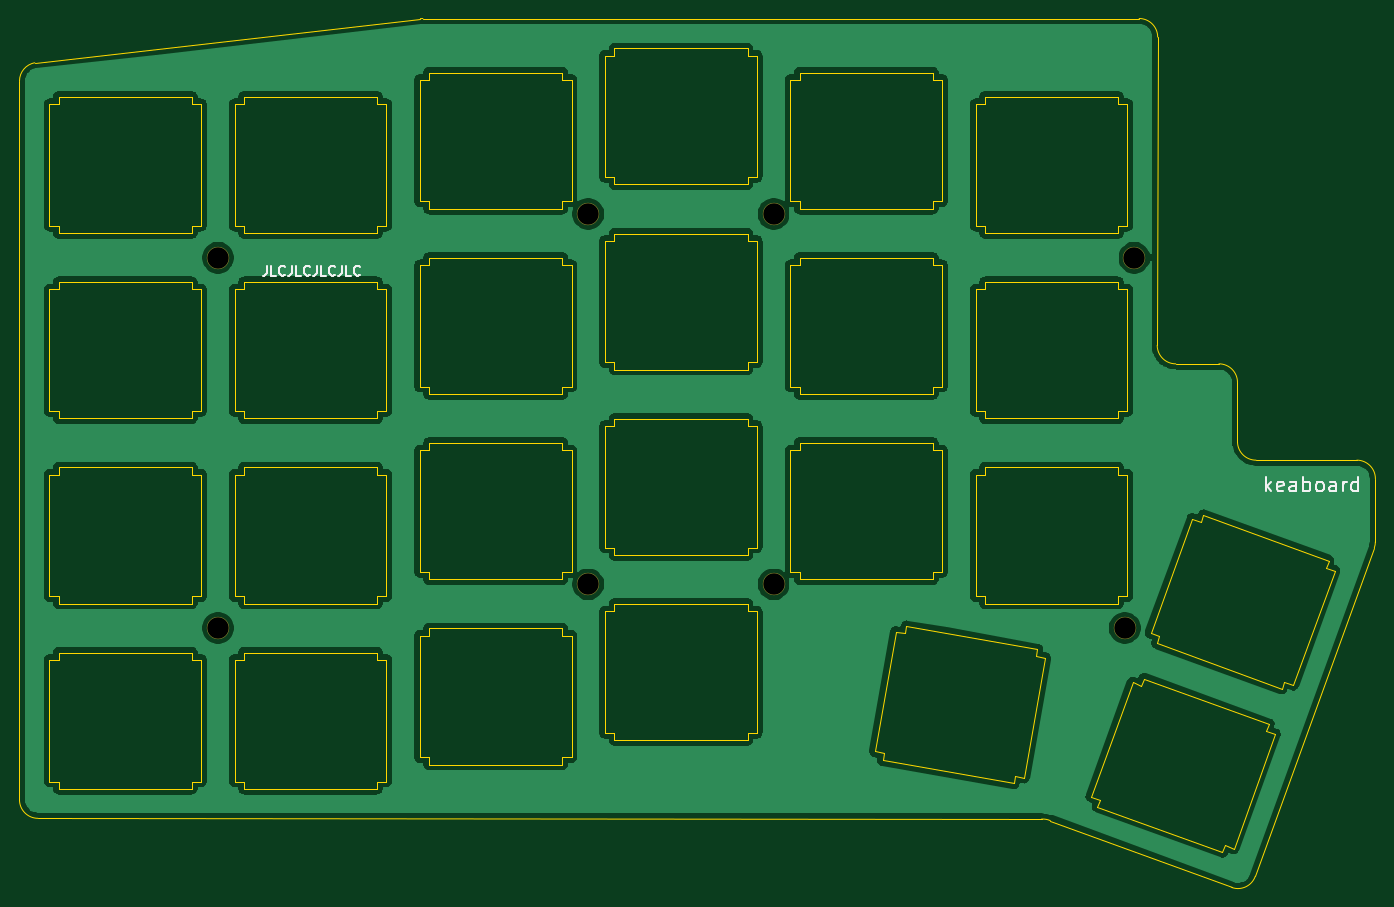
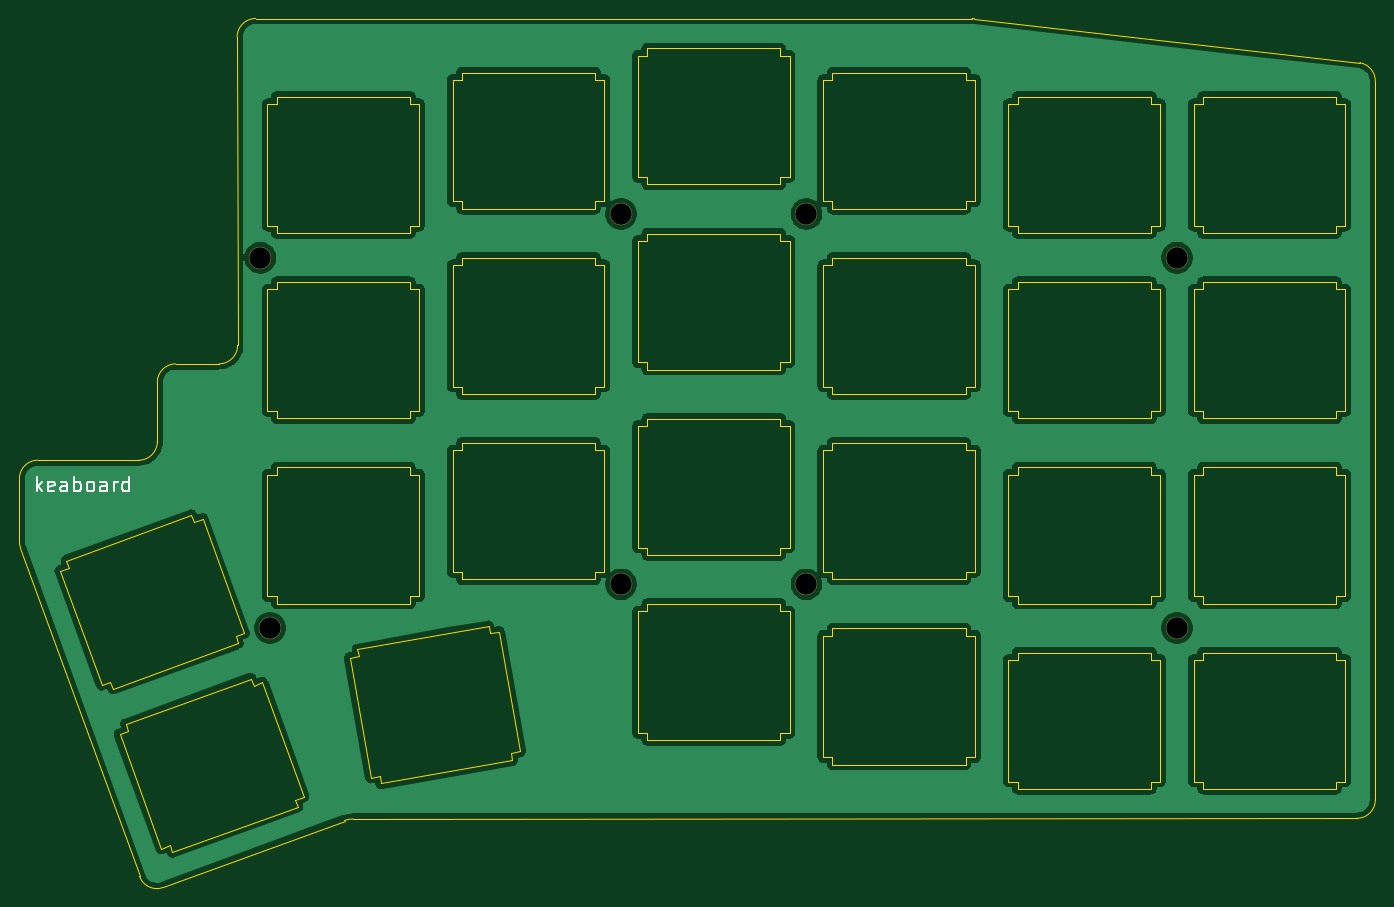
Circuit board: 10 layer files. Board 139.4 x 89.4 mm.
- bottom_copper: TopPlate-B_Cu.gbr (155102 bytes)
- bottom_mask: TopPlate-B_Mask.gbr (968 bytes)
- paste: TopPlate-B_Paste.gbr (501 bytes)
- bottom_silk: TopPlate-B_SilkS.gbr (3101 bytes)
- outline: TopPlate-Edge_Cuts.gbr (16840 bytes)
- top_copper: TopPlate-F_Cu.gbr (155102 bytes)
- top_mask: TopPlate-F_Mask.gbr (968 bytes)
- paste: TopPlate-F_Paste.gbr (501 bytes)
- top_silk: TopPlate-F_SilkS.gbr (5501 bytes)
- drill: TopPlate-NPTH.drl (445 bytes)

=== bottom_copper: TopPlate-B_Cu.gbr (155102 bytes, source omitted) ===
=== bottom_mask: TopPlate-B_Mask.gbr ===
%TF.GenerationSoftware,KiCad,Pcbnew,5.1.6-c6e7f7d~87~ubuntu20.04.1*%
%TF.CreationDate,2020-08-25T07:18:55-05:00*%
%TF.ProjectId,TopPlate,546f7050-6c61-4746-952e-6b696361645f,rev?*%
%TF.SameCoordinates,Original*%
%TF.FileFunction,Soldermask,Bot*%
%TF.FilePolarity,Negative*%
%FSLAX46Y46*%
G04 Gerber Fmt 4.6, Leading zero omitted, Abs format (unit mm)*
G04 Created by KiCad (PCBNEW 5.1.6-c6e7f7d~87~ubuntu20.04.1) date 2020-08-25 07:18:55*
%MOMM*%
%LPD*%
G01*
G04 APERTURE LIST*
%ADD10C,2.300000*%
G04 APERTURE END LIST*
D10*
%TO.C,REF\u002A\u002A*%
X63881000Y-95250000D03*
%TD*%
%TO.C,REF\u002A\u002A*%
X101981000Y-90750000D03*
%TD*%
%TO.C,REF\u002A\u002A*%
X157131000Y-95250000D03*
%TD*%
%TO.C,REF\u002A\u002A*%
X101981000Y-52650000D03*
%TD*%
%TO.C,REF\u002A\u002A*%
X121031000Y-52650000D03*
%TD*%
%TO.C,REF\u002A\u002A*%
X63881000Y-57150000D03*
%TD*%
%TO.C,REF\u002A\u002A*%
X158131000Y-57150000D03*
%TD*%
%TO.C,REF\u002A\u002A*%
X121031000Y-90750000D03*
%TD*%
M02*

=== paste: TopPlate-B_Paste.gbr ===
%TF.GenerationSoftware,KiCad,Pcbnew,5.1.6-c6e7f7d~87~ubuntu20.04.1*%
%TF.CreationDate,2020-08-25T07:18:55-05:00*%
%TF.ProjectId,TopPlate,546f7050-6c61-4746-952e-6b696361645f,rev?*%
%TF.SameCoordinates,Original*%
%TF.FileFunction,Paste,Bot*%
%TF.FilePolarity,Positive*%
%FSLAX46Y46*%
G04 Gerber Fmt 4.6, Leading zero omitted, Abs format (unit mm)*
G04 Created by KiCad (PCBNEW 5.1.6-c6e7f7d~87~ubuntu20.04.1) date 2020-08-25 07:18:55*
%MOMM*%
%LPD*%
G01*
G04 APERTURE LIST*
G04 APERTURE END LIST*
M02*

=== bottom_silk: TopPlate-B_SilkS.gbr ===
%TF.GenerationSoftware,KiCad,Pcbnew,5.1.6-c6e7f7d~87~ubuntu20.04.1*%
%TF.CreationDate,2020-08-25T07:18:55-05:00*%
%TF.ProjectId,TopPlate,546f7050-6c61-4746-952e-6b696361645f,rev?*%
%TF.SameCoordinates,Original*%
%TF.FileFunction,Legend,Bot*%
%TF.FilePolarity,Positive*%
%FSLAX46Y46*%
G04 Gerber Fmt 4.6, Leading zero omitted, Abs format (unit mm)*
G04 Created by KiCad (PCBNEW 5.1.6-c6e7f7d~87~ubuntu20.04.1) date 2020-08-25 07:18:55*
%MOMM*%
%LPD*%
G01*
G04 APERTURE LIST*
%ADD10C,0.200000*%
G04 APERTURE END LIST*
D10*
X181153000Y-81196571D02*
X181153000Y-79696571D01*
X181010142Y-80625142D02*
X180581571Y-81196571D01*
X180581571Y-80196571D02*
X181153000Y-80768000D01*
X179367285Y-81125142D02*
X179510142Y-81196571D01*
X179795857Y-81196571D01*
X179938714Y-81125142D01*
X180010142Y-80982285D01*
X180010142Y-80410857D01*
X179938714Y-80268000D01*
X179795857Y-80196571D01*
X179510142Y-80196571D01*
X179367285Y-80268000D01*
X179295857Y-80410857D01*
X179295857Y-80553714D01*
X180010142Y-80696571D01*
X178010142Y-81196571D02*
X178010142Y-80410857D01*
X178081571Y-80268000D01*
X178224428Y-80196571D01*
X178510142Y-80196571D01*
X178653000Y-80268000D01*
X178010142Y-81125142D02*
X178153000Y-81196571D01*
X178510142Y-81196571D01*
X178653000Y-81125142D01*
X178724428Y-80982285D01*
X178724428Y-80839428D01*
X178653000Y-80696571D01*
X178510142Y-80625142D01*
X178153000Y-80625142D01*
X178010142Y-80553714D01*
X177295857Y-81196571D02*
X177295857Y-79696571D01*
X177295857Y-80268000D02*
X177153000Y-80196571D01*
X176867285Y-80196571D01*
X176724428Y-80268000D01*
X176653000Y-80339428D01*
X176581571Y-80482285D01*
X176581571Y-80910857D01*
X176653000Y-81053714D01*
X176724428Y-81125142D01*
X176867285Y-81196571D01*
X177153000Y-81196571D01*
X177295857Y-81125142D01*
X175724428Y-81196571D02*
X175867285Y-81125142D01*
X175938714Y-81053714D01*
X176010142Y-80910857D01*
X176010142Y-80482285D01*
X175938714Y-80339428D01*
X175867285Y-80268000D01*
X175724428Y-80196571D01*
X175510142Y-80196571D01*
X175367285Y-80268000D01*
X175295857Y-80339428D01*
X175224428Y-80482285D01*
X175224428Y-80910857D01*
X175295857Y-81053714D01*
X175367285Y-81125142D01*
X175510142Y-81196571D01*
X175724428Y-81196571D01*
X173938714Y-81196571D02*
X173938714Y-80410857D01*
X174010142Y-80268000D01*
X174153000Y-80196571D01*
X174438714Y-80196571D01*
X174581571Y-80268000D01*
X173938714Y-81125142D02*
X174081571Y-81196571D01*
X174438714Y-81196571D01*
X174581571Y-81125142D01*
X174653000Y-80982285D01*
X174653000Y-80839428D01*
X174581571Y-80696571D01*
X174438714Y-80625142D01*
X174081571Y-80625142D01*
X173938714Y-80553714D01*
X173224428Y-81196571D02*
X173224428Y-80196571D01*
X173224428Y-80482285D02*
X173153000Y-80339428D01*
X173081571Y-80268000D01*
X172938714Y-80196571D01*
X172795857Y-80196571D01*
X171653000Y-81196571D02*
X171653000Y-79696571D01*
X171653000Y-81125142D02*
X171795857Y-81196571D01*
X172081571Y-81196571D01*
X172224428Y-81125142D01*
X172295857Y-81053714D01*
X172367285Y-80910857D01*
X172367285Y-80482285D01*
X172295857Y-80339428D01*
X172224428Y-80268000D01*
X172081571Y-80196571D01*
X171795857Y-80196571D01*
X171653000Y-80268000D01*
M02*

=== outline: TopPlate-Edge_Cuts.gbr (16840 bytes, source omitted) ===
=== top_copper: TopPlate-F_Cu.gbr (155102 bytes, source omitted) ===
=== top_mask: TopPlate-F_Mask.gbr ===
%TF.GenerationSoftware,KiCad,Pcbnew,5.1.6-c6e7f7d~87~ubuntu20.04.1*%
%TF.CreationDate,2020-08-25T07:18:55-05:00*%
%TF.ProjectId,TopPlate,546f7050-6c61-4746-952e-6b696361645f,rev?*%
%TF.SameCoordinates,Original*%
%TF.FileFunction,Soldermask,Top*%
%TF.FilePolarity,Negative*%
%FSLAX46Y46*%
G04 Gerber Fmt 4.6, Leading zero omitted, Abs format (unit mm)*
G04 Created by KiCad (PCBNEW 5.1.6-c6e7f7d~87~ubuntu20.04.1) date 2020-08-25 07:18:55*
%MOMM*%
%LPD*%
G01*
G04 APERTURE LIST*
%ADD10C,2.300000*%
G04 APERTURE END LIST*
D10*
%TO.C,REF\u002A\u002A*%
X63881000Y-95250000D03*
%TD*%
%TO.C,REF\u002A\u002A*%
X101981000Y-90750000D03*
%TD*%
%TO.C,REF\u002A\u002A*%
X157131000Y-95250000D03*
%TD*%
%TO.C,REF\u002A\u002A*%
X101981000Y-52650000D03*
%TD*%
%TO.C,REF\u002A\u002A*%
X121031000Y-52650000D03*
%TD*%
%TO.C,REF\u002A\u002A*%
X63881000Y-57150000D03*
%TD*%
%TO.C,REF\u002A\u002A*%
X158131000Y-57150000D03*
%TD*%
%TO.C,REF\u002A\u002A*%
X121031000Y-90750000D03*
%TD*%
M02*

=== paste: TopPlate-F_Paste.gbr ===
%TF.GenerationSoftware,KiCad,Pcbnew,5.1.6-c6e7f7d~87~ubuntu20.04.1*%
%TF.CreationDate,2020-08-25T07:18:55-05:00*%
%TF.ProjectId,TopPlate,546f7050-6c61-4746-952e-6b696361645f,rev?*%
%TF.SameCoordinates,Original*%
%TF.FileFunction,Paste,Top*%
%TF.FilePolarity,Positive*%
%FSLAX46Y46*%
G04 Gerber Fmt 4.6, Leading zero omitted, Abs format (unit mm)*
G04 Created by KiCad (PCBNEW 5.1.6-c6e7f7d~87~ubuntu20.04.1) date 2020-08-25 07:18:55*
%MOMM*%
%LPD*%
G01*
G04 APERTURE LIST*
G04 APERTURE END LIST*
M02*

=== top_silk: TopPlate-F_SilkS.gbr ===
%TF.GenerationSoftware,KiCad,Pcbnew,5.1.6-c6e7f7d~87~ubuntu20.04.1*%
%TF.CreationDate,2020-08-25T07:18:55-05:00*%
%TF.ProjectId,TopPlate,546f7050-6c61-4746-952e-6b696361645f,rev?*%
%TF.SameCoordinates,Original*%
%TF.FileFunction,Legend,Top*%
%TF.FilePolarity,Positive*%
%FSLAX46Y46*%
G04 Gerber Fmt 4.6, Leading zero omitted, Abs format (unit mm)*
G04 Created by KiCad (PCBNEW 5.1.6-c6e7f7d~87~ubuntu20.04.1) date 2020-08-25 07:18:55*
%MOMM*%
%LPD*%
G01*
G04 APERTURE LIST*
%ADD10C,0.200000*%
G04 APERTURE END LIST*
D10*
X68913952Y-57999380D02*
X68913952Y-58713666D01*
X68866333Y-58856523D01*
X68771095Y-58951761D01*
X68628238Y-58999380D01*
X68533000Y-58999380D01*
X69866333Y-58999380D02*
X69390142Y-58999380D01*
X69390142Y-57999380D01*
X70771095Y-58904142D02*
X70723476Y-58951761D01*
X70580619Y-58999380D01*
X70485380Y-58999380D01*
X70342523Y-58951761D01*
X70247285Y-58856523D01*
X70199666Y-58761285D01*
X70152047Y-58570809D01*
X70152047Y-58427952D01*
X70199666Y-58237476D01*
X70247285Y-58142238D01*
X70342523Y-58047000D01*
X70485380Y-57999380D01*
X70580619Y-57999380D01*
X70723476Y-58047000D01*
X70771095Y-58094619D01*
X71485380Y-57999380D02*
X71485380Y-58713666D01*
X71437761Y-58856523D01*
X71342523Y-58951761D01*
X71199666Y-58999380D01*
X71104428Y-58999380D01*
X72437761Y-58999380D02*
X71961571Y-58999380D01*
X71961571Y-57999380D01*
X73342523Y-58904142D02*
X73294904Y-58951761D01*
X73152047Y-58999380D01*
X73056809Y-58999380D01*
X72913952Y-58951761D01*
X72818714Y-58856523D01*
X72771095Y-58761285D01*
X72723476Y-58570809D01*
X72723476Y-58427952D01*
X72771095Y-58237476D01*
X72818714Y-58142238D01*
X72913952Y-58047000D01*
X73056809Y-57999380D01*
X73152047Y-57999380D01*
X73294904Y-58047000D01*
X73342523Y-58094619D01*
X74056809Y-57999380D02*
X74056809Y-58713666D01*
X74009190Y-58856523D01*
X73913952Y-58951761D01*
X73771095Y-58999380D01*
X73675857Y-58999380D01*
X75009190Y-58999380D02*
X74533000Y-58999380D01*
X74533000Y-57999380D01*
X75913952Y-58904142D02*
X75866333Y-58951761D01*
X75723476Y-58999380D01*
X75628238Y-58999380D01*
X75485380Y-58951761D01*
X75390142Y-58856523D01*
X75342523Y-58761285D01*
X75294904Y-58570809D01*
X75294904Y-58427952D01*
X75342523Y-58237476D01*
X75390142Y-58142238D01*
X75485380Y-58047000D01*
X75628238Y-57999380D01*
X75723476Y-57999380D01*
X75866333Y-58047000D01*
X75913952Y-58094619D01*
X76628238Y-57999380D02*
X76628238Y-58713666D01*
X76580619Y-58856523D01*
X76485380Y-58951761D01*
X76342523Y-58999380D01*
X76247285Y-58999380D01*
X77580619Y-58999380D02*
X77104428Y-58999380D01*
X77104428Y-57999380D01*
X78485380Y-58904142D02*
X78437761Y-58951761D01*
X78294904Y-58999380D01*
X78199666Y-58999380D01*
X78056809Y-58951761D01*
X77961571Y-58856523D01*
X77913952Y-58761285D01*
X77866333Y-58570809D01*
X77866333Y-58427952D01*
X77913952Y-58237476D01*
X77961571Y-58142238D01*
X78056809Y-58047000D01*
X78199666Y-57999380D01*
X78294904Y-57999380D01*
X78437761Y-58047000D01*
X78485380Y-58094619D01*
X171653000Y-81196571D02*
X171653000Y-79696571D01*
X171795857Y-80625142D02*
X172224428Y-81196571D01*
X172224428Y-80196571D02*
X171653000Y-80768000D01*
X173438714Y-81125142D02*
X173295857Y-81196571D01*
X173010142Y-81196571D01*
X172867285Y-81125142D01*
X172795857Y-80982285D01*
X172795857Y-80410857D01*
X172867285Y-80268000D01*
X173010142Y-80196571D01*
X173295857Y-80196571D01*
X173438714Y-80268000D01*
X173510142Y-80410857D01*
X173510142Y-80553714D01*
X172795857Y-80696571D01*
X174795857Y-81196571D02*
X174795857Y-80410857D01*
X174724428Y-80268000D01*
X174581571Y-80196571D01*
X174295857Y-80196571D01*
X174153000Y-80268000D01*
X174795857Y-81125142D02*
X174653000Y-81196571D01*
X174295857Y-81196571D01*
X174153000Y-81125142D01*
X174081571Y-80982285D01*
X174081571Y-80839428D01*
X174153000Y-80696571D01*
X174295857Y-80625142D01*
X174653000Y-80625142D01*
X174795857Y-80553714D01*
X175510142Y-81196571D02*
X175510142Y-79696571D01*
X175510142Y-80268000D02*
X175653000Y-80196571D01*
X175938714Y-80196571D01*
X176081571Y-80268000D01*
X176153000Y-80339428D01*
X176224428Y-80482285D01*
X176224428Y-80910857D01*
X176153000Y-81053714D01*
X176081571Y-81125142D01*
X175938714Y-81196571D01*
X175653000Y-81196571D01*
X175510142Y-81125142D01*
X177081571Y-81196571D02*
X176938714Y-81125142D01*
X176867285Y-81053714D01*
X176795857Y-80910857D01*
X176795857Y-80482285D01*
X176867285Y-80339428D01*
X176938714Y-80268000D01*
X177081571Y-80196571D01*
X177295857Y-80196571D01*
X177438714Y-80268000D01*
X177510142Y-80339428D01*
X177581571Y-80482285D01*
X177581571Y-80910857D01*
X177510142Y-81053714D01*
X177438714Y-81125142D01*
X177295857Y-81196571D01*
X177081571Y-81196571D01*
X178867285Y-81196571D02*
X178867285Y-80410857D01*
X178795857Y-80268000D01*
X178653000Y-80196571D01*
X178367285Y-80196571D01*
X178224428Y-80268000D01*
X178867285Y-81125142D02*
X178724428Y-81196571D01*
X178367285Y-81196571D01*
X178224428Y-81125142D01*
X178153000Y-80982285D01*
X178153000Y-80839428D01*
X178224428Y-80696571D01*
X178367285Y-80625142D01*
X178724428Y-80625142D01*
X178867285Y-80553714D01*
X179581571Y-81196571D02*
X179581571Y-80196571D01*
X179581571Y-80482285D02*
X179653000Y-80339428D01*
X179724428Y-80268000D01*
X179867285Y-80196571D01*
X180010142Y-80196571D01*
X181153000Y-81196571D02*
X181153000Y-79696571D01*
X181153000Y-81125142D02*
X181010142Y-81196571D01*
X180724428Y-81196571D01*
X180581571Y-81125142D01*
X180510142Y-81053714D01*
X180438714Y-80910857D01*
X180438714Y-80482285D01*
X180510142Y-80339428D01*
X180581571Y-80268000D01*
X180724428Y-80196571D01*
X181010142Y-80196571D01*
X181153000Y-80268000D01*
M02*

=== drill: TopPlate-NPTH.drl ===
M48
; DRILL file {KiCad 5.1.6-c6e7f7d~87~ubuntu20.04.1} date Tue Aug 25 07:18:57 2020
; FORMAT={-:-/ absolute / inch / decimal}
; #@! TF.CreationDate,2020-08-25T07:18:57-05:00
; #@! TF.GenerationSoftware,Kicad,Pcbnew,5.1.6-c6e7f7d~87~ubuntu20.04.1
; #@! TF.FileFunction,NonPlated,1,2,NPTH
FMAT,2
INCH
T1C0.0866
%
G90
G05
T1
X4.765Y-3.5728
X6.2256Y-2.25
X6.1863Y-3.75
X4.015Y-2.0728
X4.765Y-2.0728
X2.515Y-3.75
X2.515Y-2.25
X4.015Y-3.5728
T0
M30
